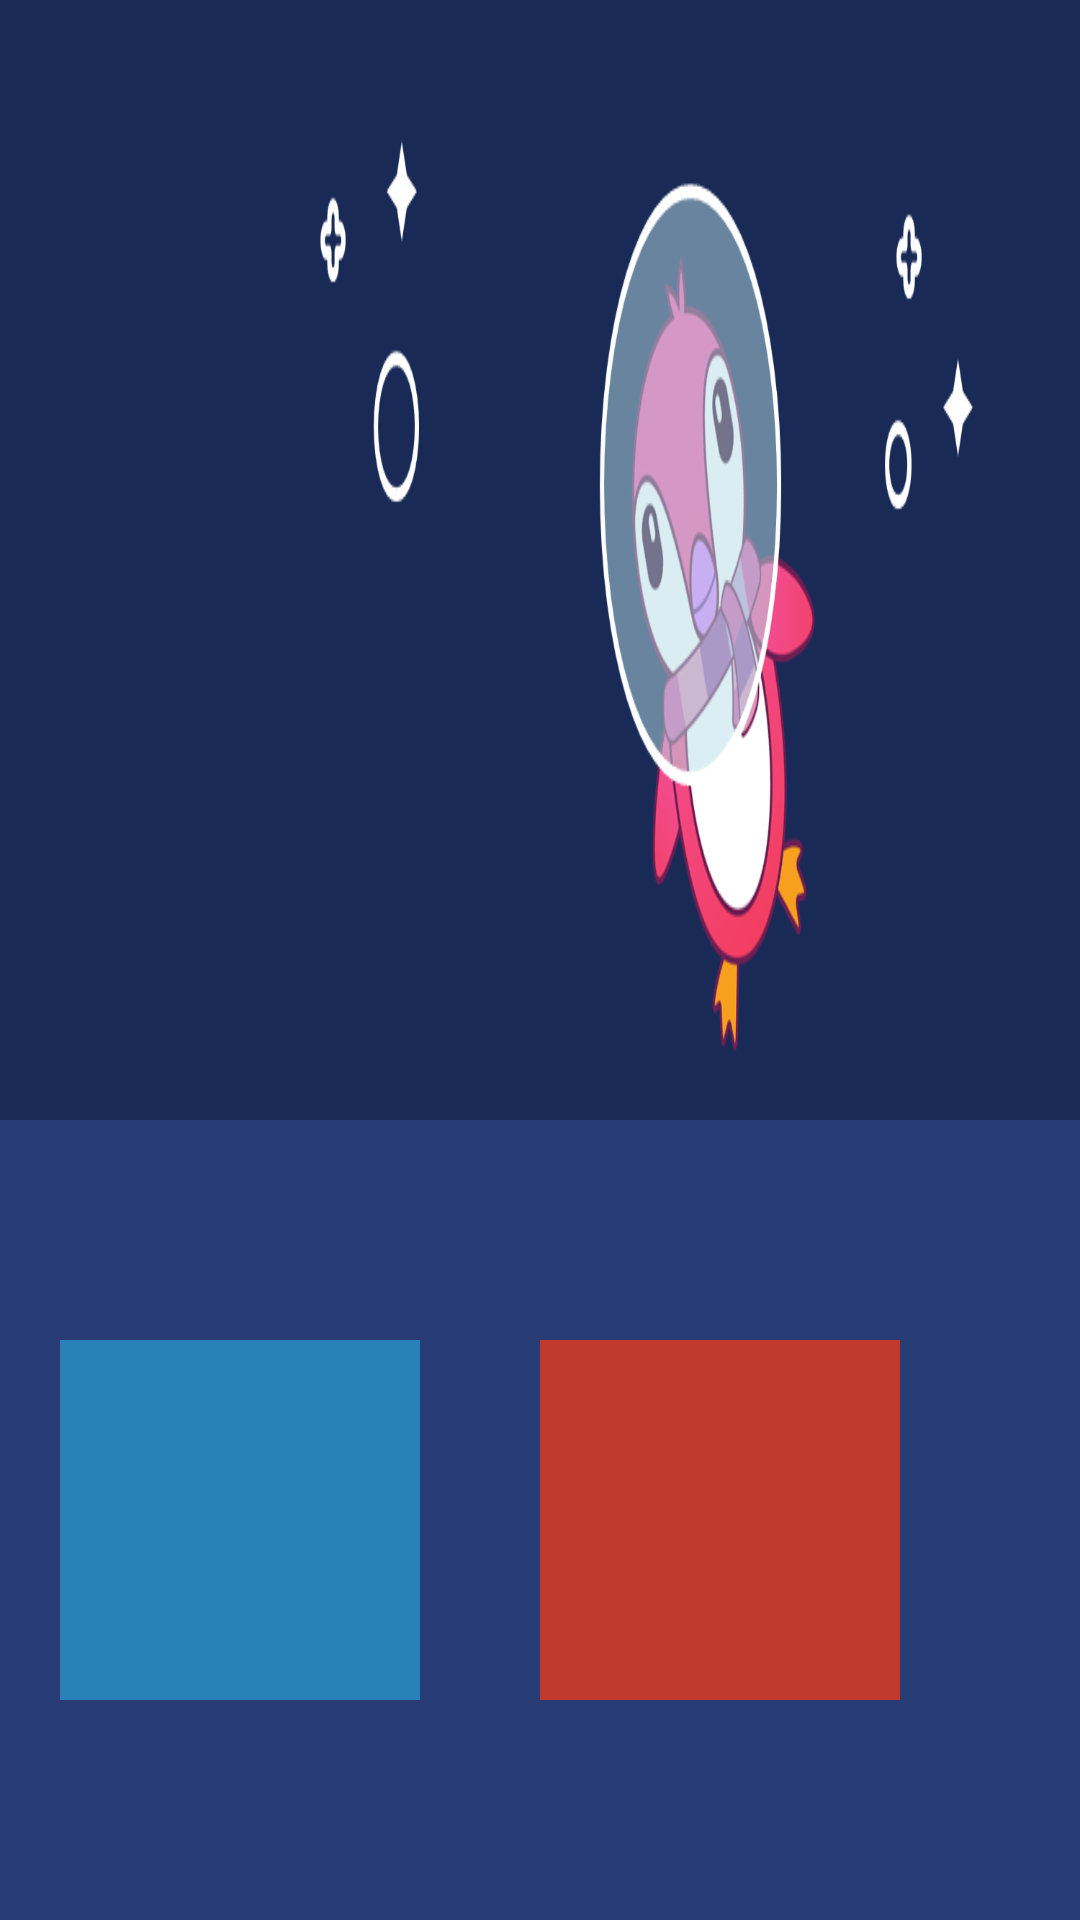

Reconstruct the res/layout file that produces this screen, plus the resources it refers to.
<!-- AndroidManifest.xml: application theme FullScreen -->
<!-- res/layout/activity_formas.xml -->
<?xml version="1.0" encoding="utf-8"?>
<LinearLayout xmlns:android="http://schemas.android.com/apk/res/android"
    xmlns:app="http://schemas.android.com/apk/res-auto"
    xmlns:tools="http://schemas.android.com/tools"
    android:layout_width="match_parent"
    android:layout_height="match_parent"
    tools:context=".games.FormasActivity"
    android:background="@drawable/fundo_formas"
    android:orientation="vertical">


    <ImageView
        android:layout_weight="2"
        android:id="@+id/imgConjunto"
        android:layout_width="300dp"
        android:layout_height="120dp"
        android:layout_margin="20dp"
        />


        <LinearLayout
            android:background="#273c75"
            android:layout_width="match_parent"
            android:layout_height="wrap_content"
            android:gravity="center"
            android:layout_weight="1"
            android:orientation="horizontal">

            <RelativeLayout
                android:layout_width="wrap_content"
                android:layout_height="wrap_content">

                <ImageView
                    android:layout_width="120dp"
                    android:layout_height="120dp"
                    android:background="#2980b9"
                    android:layout_weight="1"
                    android:layout_margin="20dp"
                    />
                <ImageView
                    android:id="@+id/btnAzul"
                    android:layout_width="100dp"
                    android:layout_height="100dp"
                    android:padding="10dp"
                    android:layout_centerInParent="true"
                    />

            </RelativeLayout>

            <RelativeLayout
                android:layout_width="wrap_content"
                android:layout_height="wrap_content">

                <ImageView
                    android:layout_width="120dp"
                    android:layout_height="120dp"
                    android:background="#c0392b"
                    android:layout_weight="1"
                    android:layout_margin="20dp"
                    />

                <ImageView
                    android:id="@+id/btnVermelho"
                    android:layout_width="100dp"
                    android:layout_height="100dp"
                    android:padding="10dp"
                    android:layout_centerInParent="true"
                    />

            </RelativeLayout>


            <RelativeLayout
                android:layout_width="wrap_content"
                android:layout_height="wrap_content">

                <ImageView
                    android:layout_width="120dp"
                    android:layout_height="120dp"
                    android:background="#27ae60"
                    android:layout_weight="1"
                    android:layout_margin="20dp"
                    />

                <ImageView
                    android:id="@+id/btnVerde"
                    android:layout_width="100dp"
                    android:layout_height="100dp"
                    android:padding="10dp"
                    android:layout_centerInParent="true"
                    />

            </RelativeLayout>

            <RelativeLayout
                android:layout_width="wrap_content"
                android:layout_height="wrap_content">

                <ImageView
                    android:layout_width="120dp"
                    android:layout_height="120dp"
                    android:background="#f39c12"
                    android:layout_weight="1"
                    android:layout_margin="20dp"
                    />

                <ImageView
                    android:id="@+id/btnAmarelo"
                    android:layout_width="100dp"
                    android:layout_height="100dp"
                    android:padding="10dp"
                    android:layout_centerInParent="true"
                    />

            </RelativeLayout>
        </LinearLayout>

</LinearLayout>
<!-- resources referenced by this layout -->
<resources>
  <!-- drawable fundo_formas: png bitmap (drawable, 76709 bytes) -->
  <style name="FullScreen" parent="Theme.AppCompat.Light.NoActionBar">
          <item name="android:windowFullscreen">true</item>
          <item name="android:fontFamily">@font/fredoka</item>
          <item name="android:windowLayoutInDisplayCutoutMode">shortEdges</item>
          <item name="android:windowNoTitle">true</item>
          <item name="android:windowActionBar">false</item>
          <item name="android:windowContentOverlay">@null</item>
      </style>
</resources>
